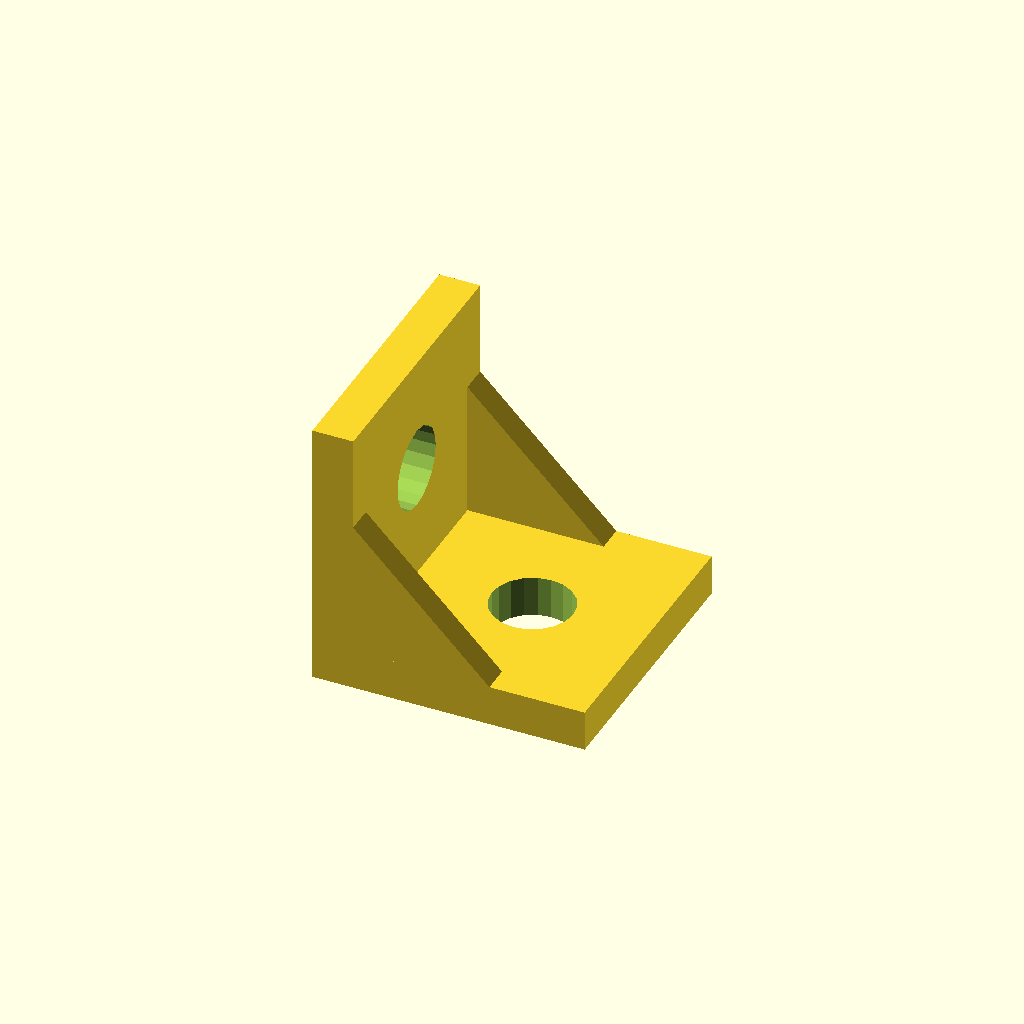
Cell 1 — every parameter at its default value.
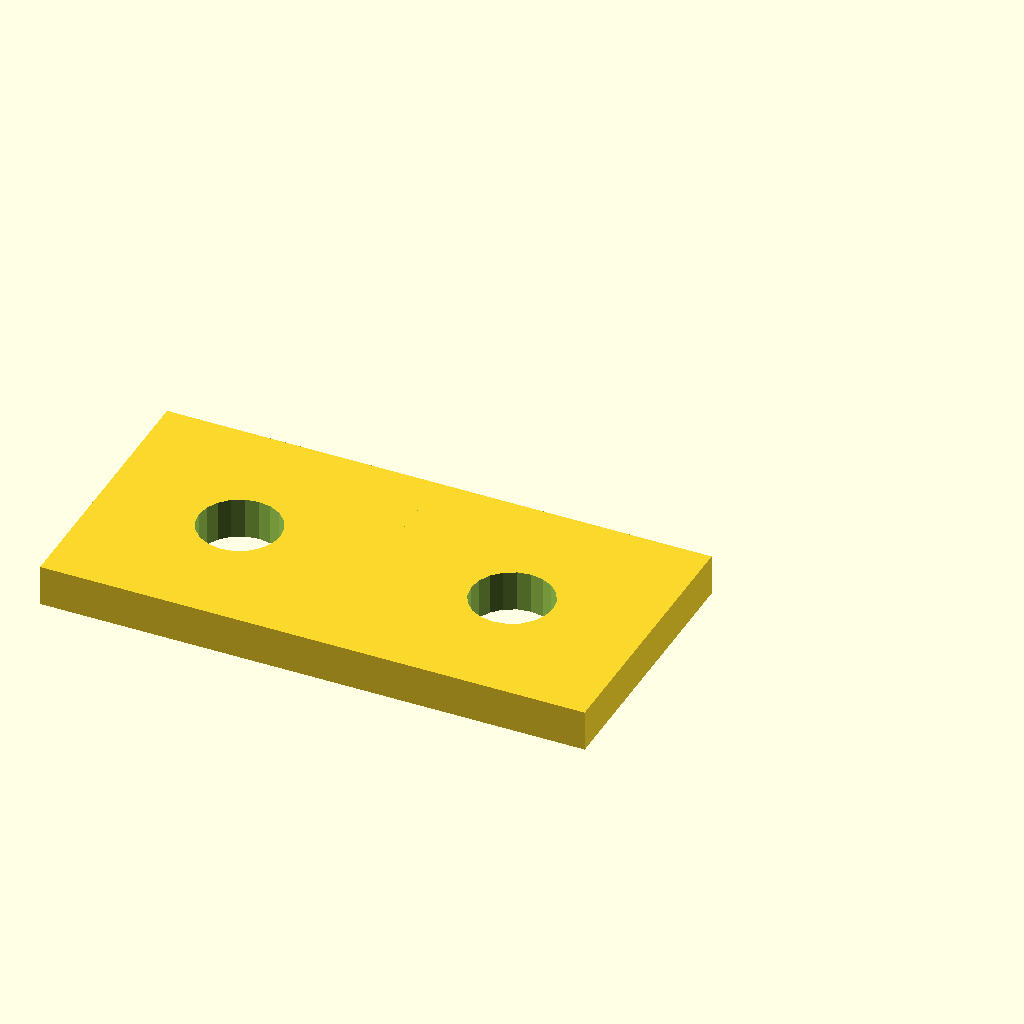
Cell 2: the same model with angle = 180.
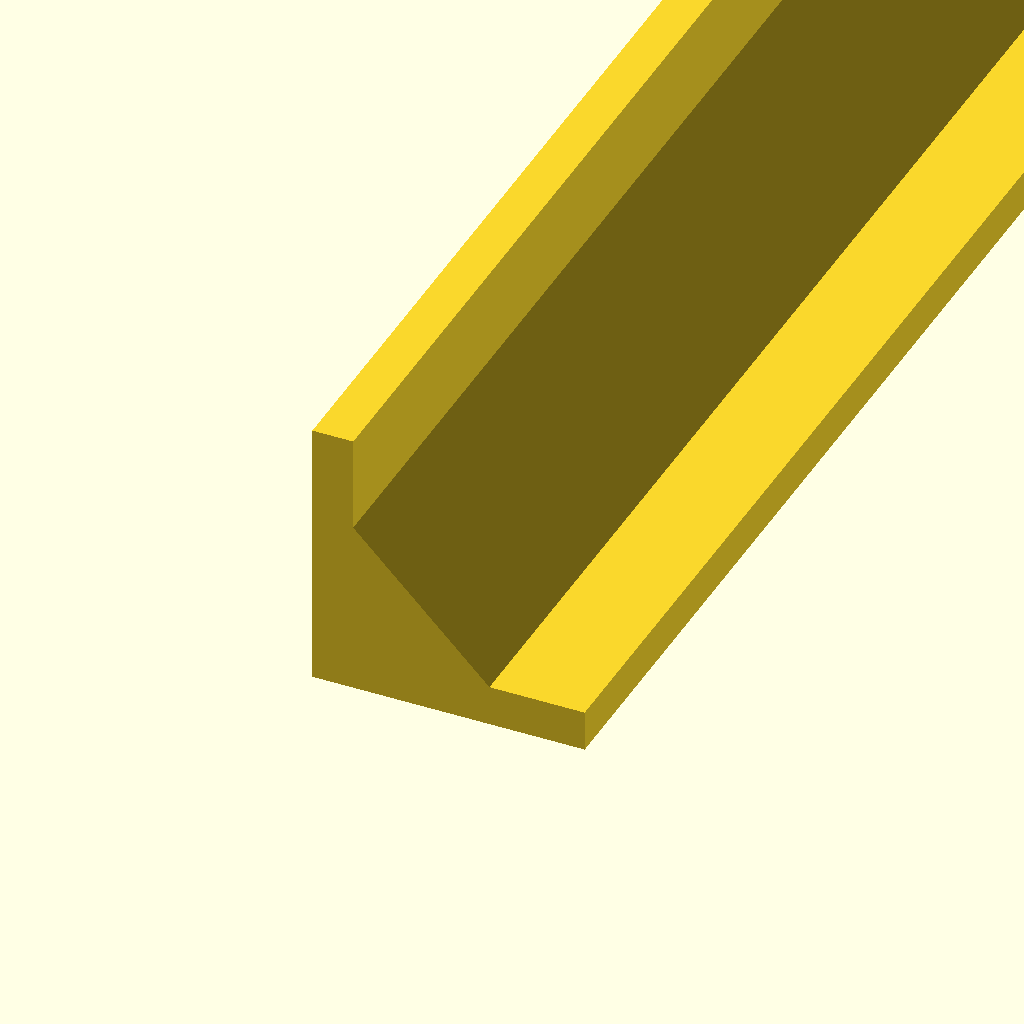
Cell 3: the same model with width = 999.
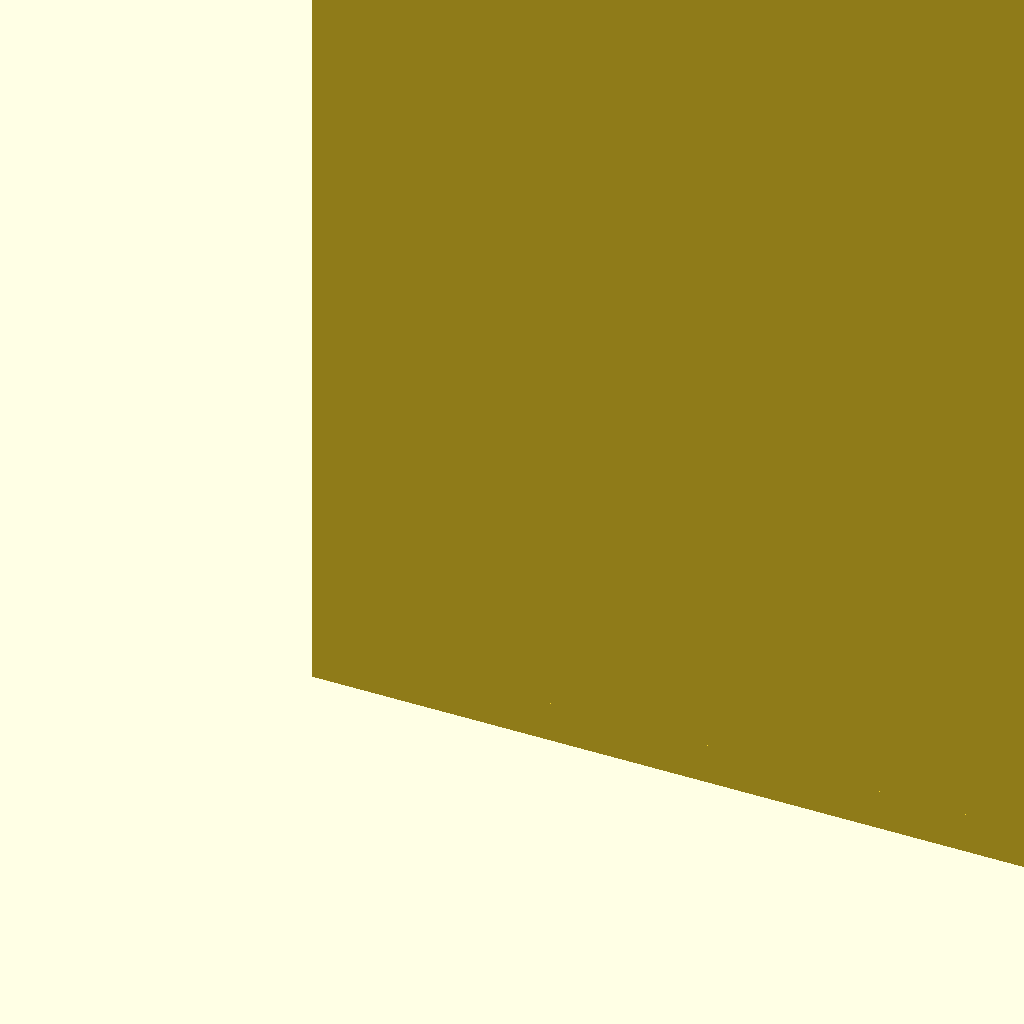
Cell 4: the same model with length = 999.
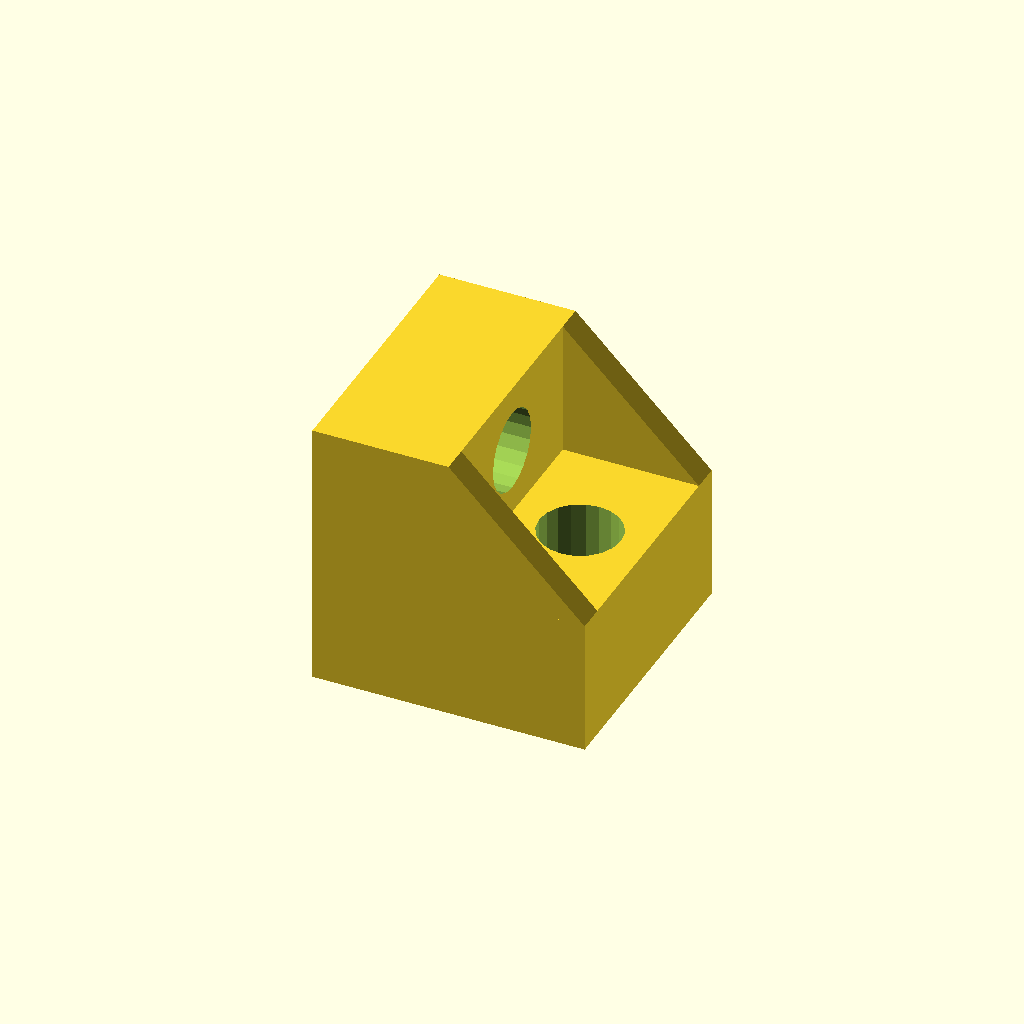
Cell 5: thickness = 10 (everything else at default).
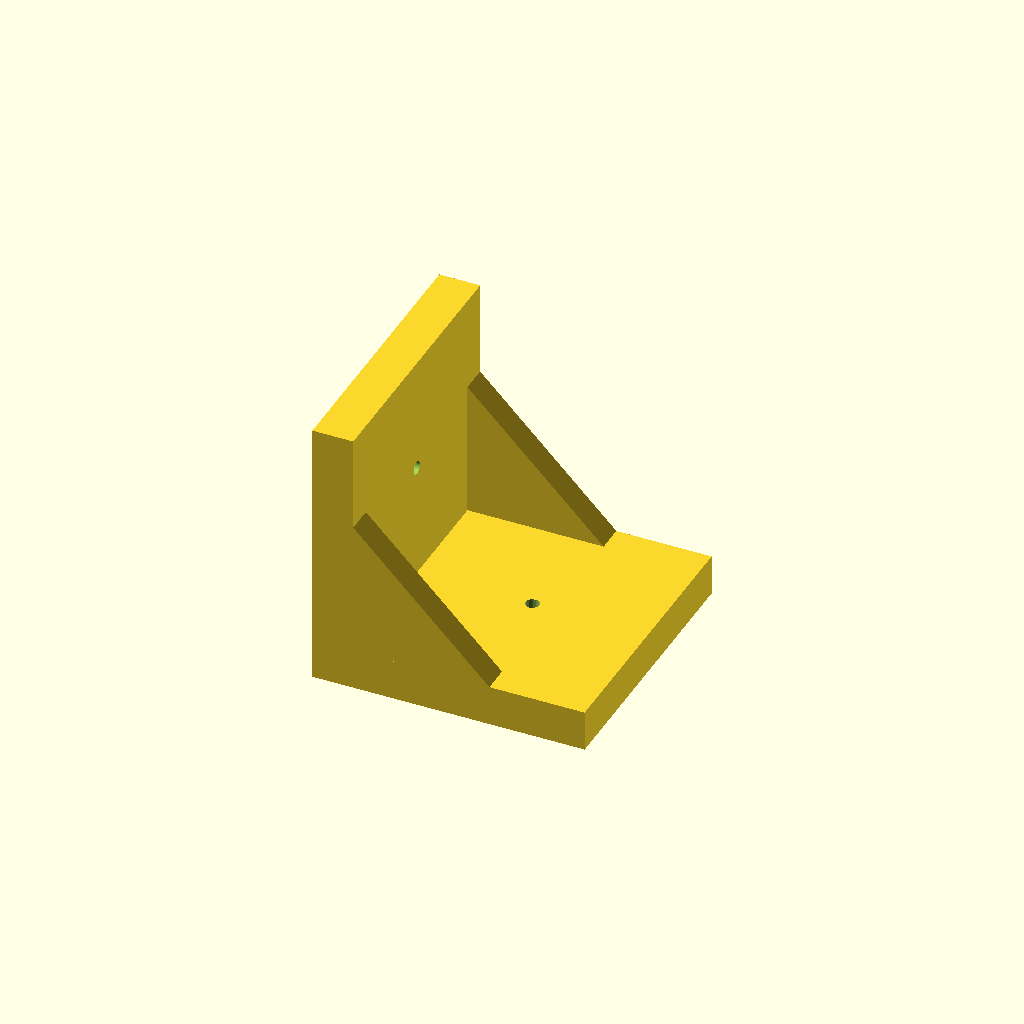
Cell 6 — bolt_diameter set to 1, the other parameters unchanged.
All cells are drawn from one camera (rotation 55°, 0°, 25°, orthographic, colour scheme Cornfield), so only the parameter changes between them.
OpenSCAD source file inputs/thingiverse/files/thing-3936530/files/lbracket.scad:
// The required angle between the two plates
angle = 90; // [10:1:180]

// The width of the bracket across the bolt holes (Y)
width = 20; // [10:1:999]

// The length of each plate from apex out (X and Z)
length = 20; // [10:1:999]

// Material thickness
thickness = 3; // [1:1:10]

// The diameter of the bolt holes
bolt_diameter = 6; // [1:1:10]

// The number of bolts per plate
bolts_per_face = 1; // [1:1:10]

/* [hidden] */
$fn=20;
inside_offset = thickness/tan(angle/2);

/* fixed (horizontal) plate with clipping mask */
difference(){
    cube([length, width, thickness]);
    rotate([0, -angle, 0]){
        translate([0, -.1, 0]){
            cube([length, width+.2, thickness]);
        }
    }
    
    /* bolt holes */
    for (i = [1 : 1 : bolts_per_face]){
        translate([inside_offset+((length-inside_offset)/(bolts_per_face+1))*i, width/2, -.1]){
            cylinder(h=thickness+.2, d=bolt_diameter);
        }
    }
}

/* movable (vertical-ish) plate with clipping mask */
difference(){
    rotate([0, -angle, 0]){
        translate([0, 0, -thickness]){
            cube([length, width, thickness]);
        }
    }
    translate([0,-.1,-thickness]){
        cube([length, width+.2, thickness]);
    }
    
    /* bolt holes */
    for (i = [1 : 1 : bolts_per_face]){
        rotate([0,-angle, 0]){
            translate([inside_offset+((length-inside_offset)/(bolts_per_face+1))*i, width/2, -thickness-.1]){
                cylinder(h=thickness+.2, d=bolt_diameter);
            }
        }
    }
}

support_offset = thickness/tan(angle/2);
support_width = support_offset > (length/2) ? length-support_offset : (length/2);
echo(support_width);
/* near support */
translate([support_offset, width/10, thickness]){
    rotate([90, 0, 0]){
        triangle(support_width, support_width, width/10, false, angle);
    }
}

/* far support */
translate([support_offset, width, thickness]){
    rotate([90, 0, 0]){
        triangle(support_width, support_width, width/10, false, angle);
    }
}



/**
 * Triangle
 *
 * @param number  o_len   Length of the opposite side
 * @param number  a_len   Length of the adjacent side
 * @param number  depth   How wide/deep the triangle is in the 3rd dimension
 * @param boolean center  Whether to center the triangle on the origin
 * @param boolean o_angle The angle (default=90) between the adjacent and oposite sides
 */
module triangle(o_len, a_len, depth, center=false, adj_angle=90)
{
    centroid = center ? [-a_len/3, -o_len/3, -depth/2] : [0, 0, 0];
    translate(centroid) linear_extrude(height=depth)
    {
        polygon(points=[[0,0],[a_len,0],[sin(90-adj_angle)*o_len, cos(90-adj_angle)*o_len]], paths=[[0,1,2]]);
    }
}
Parameter table extracted from the source (name, type, default, range or options):
angle: number, default 90, range 10 to 180, step 1
width: number, default 20, range 10 to 999, step 1
length: number, default 20, range 10 to 999, step 1
thickness: number, default 3, range 1 to 10, step 1
bolt_diameter: number, default 6, range 1 to 10, step 1
bolts_per_face: number, default 1, range 1 to 10, step 1
